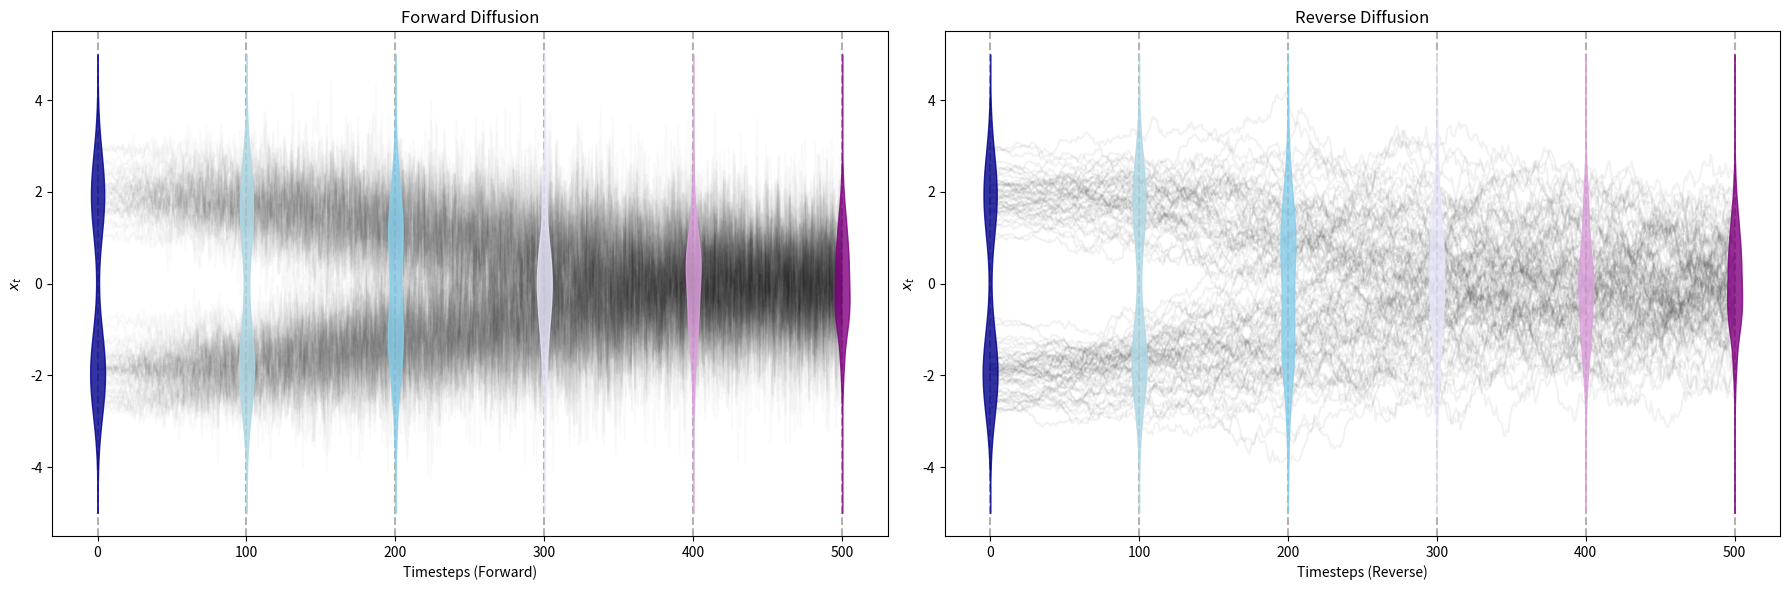

Here is the Python script that generated this plot:
import numpy as np
import matplotlib.pyplot as plt
from scipy.stats import gaussian_kde

# Set random seed for reproducibility
np.random.seed(42)

# Parameters
num_steps = 500     # Number of diffusion steps
num_samples = 100    # Number of trajectories
beta_start = 0.0001  # Starting noise level
beta_end = 0.02      # Ending noise level

# Linear beta schedule for diffusion
betas = np.linspace(beta_start, beta_end, num_steps)
alphas = 1.0 - betas
alpha_bars = np.cumprod(alphas)
alpha_bar_all = np.concatenate(([1], alpha_bars))  # Includes alpha_bar_0 = 1

# Initial distribution: mixture of two Gaussians (bimodal)
def initial_distribution(num_samples):
    mix = np.random.choice([0, 1], size=num_samples, p=[0.5, 0.5])
    means = np.array([-2, 2])
    std = 0.5
    samples = np.random.normal(loc=means[mix], scale=std, size=num_samples)
    return samples

# Forward diffusion process at timestep t
def forward_diffusion(x0, t, betas, alpha_bars):
    noise = np.random.normal(0, 1, size=x0.shape)
    sqrt_alpha_bar = np.sqrt(alpha_bars[t])
    sqrt_one_minus_alpha_bar = np.sqrt(1 - alpha_bars[t])
    xt = sqrt_alpha_bar * x0 + sqrt_one_minus_alpha_bar * noise
    return xt

# Simulate forward diffusion for all samples
def simulate_forward_diffusion(num_samples, num_steps, betas, alpha_bars):
    x0 = initial_distribution(num_samples)
    trajectories = np.zeros((num_steps + 1, num_samples))
    trajectories[0] = x0
    for t in range(num_steps):
        trajectories[t + 1] = forward_diffusion(trajectories[0], t, betas, alpha_bars)
    return trajectories

# Reverse diffusion step
def reverse_step(x_t, t, x_0, betas, alphas, alpha_bar_all):
    beta_t = betas[t - 1]  # t from 1 to num_steps, so betas[t-1] is beta_t
    alpha_t = alphas[t - 1]
    alpha_bar_t = alpha_bar_all[t]
    alpha_bar_t_minus_1 = alpha_bar_all[t - 1]
    coeff1 = np.sqrt(alpha_t) * (1 - alpha_bar_t_minus_1) / (1 - alpha_bar_t)
    coeff2 = np.sqrt(alpha_bar_t_minus_1) * beta_t / (1 - alpha_bar_t)
    mu = coeff1 * x_t + coeff2 * x_0
    sigma = np.sqrt(beta_t)
    z = np.random.normal(0, 1, size=x_t.shape)
    x_t_minus_1 = mu + sigma * z
    return x_t_minus_1

# Simulate reverse diffusion for a single sample
def simulate_reverse_diffusion_single(x_T, x_0, num_steps, betas, alphas, alpha_bar_all):
    reverse_traj = [x_T]
    x_t = x_T
    for t in range(num_steps, 0, -1):
        x_t = reverse_step(x_t, t, x_0, betas, alphas, alpha_bar_all)
        reverse_traj.append(x_t)
    return np.array(reverse_traj[::-1])  # Reverse so index 0 is x_0

# Simulate reverse diffusion for all samples
def simulate_reverse_diffusion(trajectories, num_samples, num_steps, betas, alphas, alpha_bar_all):
    reverse_trajectories = np.zeros((num_steps + 1, num_samples))
    for i in range(num_samples):
        x_T = trajectories[num_steps, i]
        x_0 = trajectories[0, i]
        reverse_trajectories[:, i] = simulate_reverse_diffusion_single(x_T, x_0, num_steps, betas, alphas, alpha_bar_all)
    return reverse_trajectories

# Simulate forward and reverse diffusion
forward_trajectories = simulate_forward_diffusion(num_samples, num_steps, betas, alpha_bars)
reverse_trajectories = simulate_reverse_diffusion(forward_trajectories, num_samples, num_steps, betas, alphas, alpha_bar_all)

# Plotting
fig, (ax1, ax2) = plt.subplots(1, 2, figsize=(18, 6))

# Forward Diffusion Plot
timesteps = np.arange(num_steps + 1)
for i in range(num_samples):
    ax1.plot(timesteps, forward_trajectories[:, i], color='black', alpha=0.02, zorder=1)

# Distributions at selected timesteps (forward)
x_range = np.linspace(-5, 5, 200)
dist_timesteps = [0, 100, 200, 300, 400, 500]
colors = ['darkblue', 'lightblue', 'skyblue', 'lavender', 'plum', 'purple']
width_factor = 5.0

for idx, t in enumerate(dist_timesteps):
    kde = gaussian_kde(forward_trajectories[t])
    dist_kde = kde(x_range)
    dist_kde_normalized = dist_kde / np.max(dist_kde)
    ax1.fill_betweenx(x_range, t - dist_kde_normalized * width_factor, t + dist_kde_normalized * width_factor,
                      alpha=0.8, color=colors[idx], zorder=10, label=f'T={t}' if t in [0, 100] else "")

ax1.set_xlabel('Timesteps (Forward)')
ax1.set_ylabel('$x_t$')
ax1.set_title('Forward Diffusion')
for t in dist_timesteps:
    ax1.axvline(t, color='black', linestyle='--', alpha=0.3)

# Reverse Diffusion Plot
reverse_timesteps = np.arange(num_steps, -1, -1)  # From T to 0
for i in range(num_samples):
    ax2.plot(reverse_timesteps, reverse_trajectories[::-1, i], color='black', alpha=0.05, zorder=1)

# Distributions at selected timesteps (reverse)
reverse_dist_timesteps = [0, 100, 200, 300, 400, 500]
for idx, t in enumerate(reverse_dist_timesteps):
    s = t  # Convert t to index in reverse_trajectories
    kde = gaussian_kde(reverse_trajectories[s])
    dist_kde = kde(x_range)
    dist_kde_normalized = dist_kde / np.max(dist_kde)
    ax2.fill_betweenx(x_range, t - dist_kde_normalized * width_factor, t + dist_kde_normalized * width_factor,
                      alpha=0.8, color=colors[idx], zorder=10, label=f'T={t}' if t in [100, 0] else "")

ax2.set_xlabel('Timesteps (Reverse)')
ax2.set_ylabel('$x_t$')
ax2.set_title('Reverse Diffusion')
for t in reverse_dist_timesteps:
    ax2.axvline(t, color='black', linestyle='--', alpha=0.3)

plt.tight_layout()
plt.show()

plt.savefig("diffusion.png")